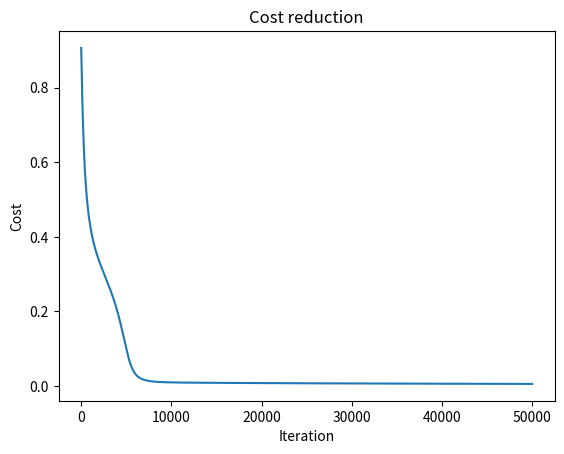

Source code (Python):
# -*- coding: utf-8 -*-
"""
Created on Fri May 24 15:07:32 2019

[redacted]
"""
# Importing libraries
import numpy as np
import pandas as pd

 # Importing dataset and setting X and y variables
X_original = np.array([[3.,4.],[2.,7.],[8.,4.], [8.,8.]]) # first column shows study hours, second shows sleep hours
y_original = np.array([[5.5],[6.1],[6.4],[6.9]]) # shows test score on a scale from 0.0-7.0

# Normalizing data
X = X_original/np.amax(X_original, axis=0)
y = y_original/7.0

# Defining the architechture for the simple neural network
inputLayerSize = 2
hiddenLayerSize = 3
outputLayerSize = 1 

# Defining the activation function used in each layer (sigmoid)
def sigmoid(z, deriv=False):
    if deriv:
      return np.exp(-z)/(1+(np.exp(-z)))**2
    else:
      return 1/(1+np.exp(-z))
    
# Initializing weight matrices with normally distributed random numbers
w1 = np.random.randn(inputLayerSize, hiddenLayerSize) - 1
w2 = np.random.randn(hiddenLayerSize, outputLayerSize) - 1

# Defining a for loop for each epoch that consists in forward propagation and backpropagation
costVector = [] # an array that holds the cost values for each iteration
costNumber = 0
for i in range(50000):
  # Calculating values for each layer
  z2 = X.dot(w1)
  a2 = sigmoid(z2)  
  
  z3 = a2.dot(w2)
  y_hat = sigmoid(z3)
  
  # Calculating the cost function (C)
  error = y - y_hat
  C = sum((error)**2) / 2
  costVector.append(C)
  if (i % 10000 == 0):
    print('Cost',costNumber,':', C)
    costNumber += 1
  # Calculating the partial derivatives of the cost with respect to each of the weights (Gradient Descent)
  delta3 = (-error)* sigmoid(z3, deriv=True)
  dCdW2 = (a2.T).dot(delta3)
  
  delta2 = delta3.dot(w2.T) * sigmoid(z2, deriv=True)
  dCdW1 = (X.T).dot(delta2)
  
  # Updating the weight matrices
  w1 = w1 - (dCdW1) * 0.01
  w2 = w2 - (dCdW2) * 0.01

# Visualizing the cost of each epoch
import matplotlib.pyplot as plt
plt.plot(costVector)
plt.xlabel('Iteration')
plt.ylabel('Cost')
plt.title('Cost reduction')
plt.show()